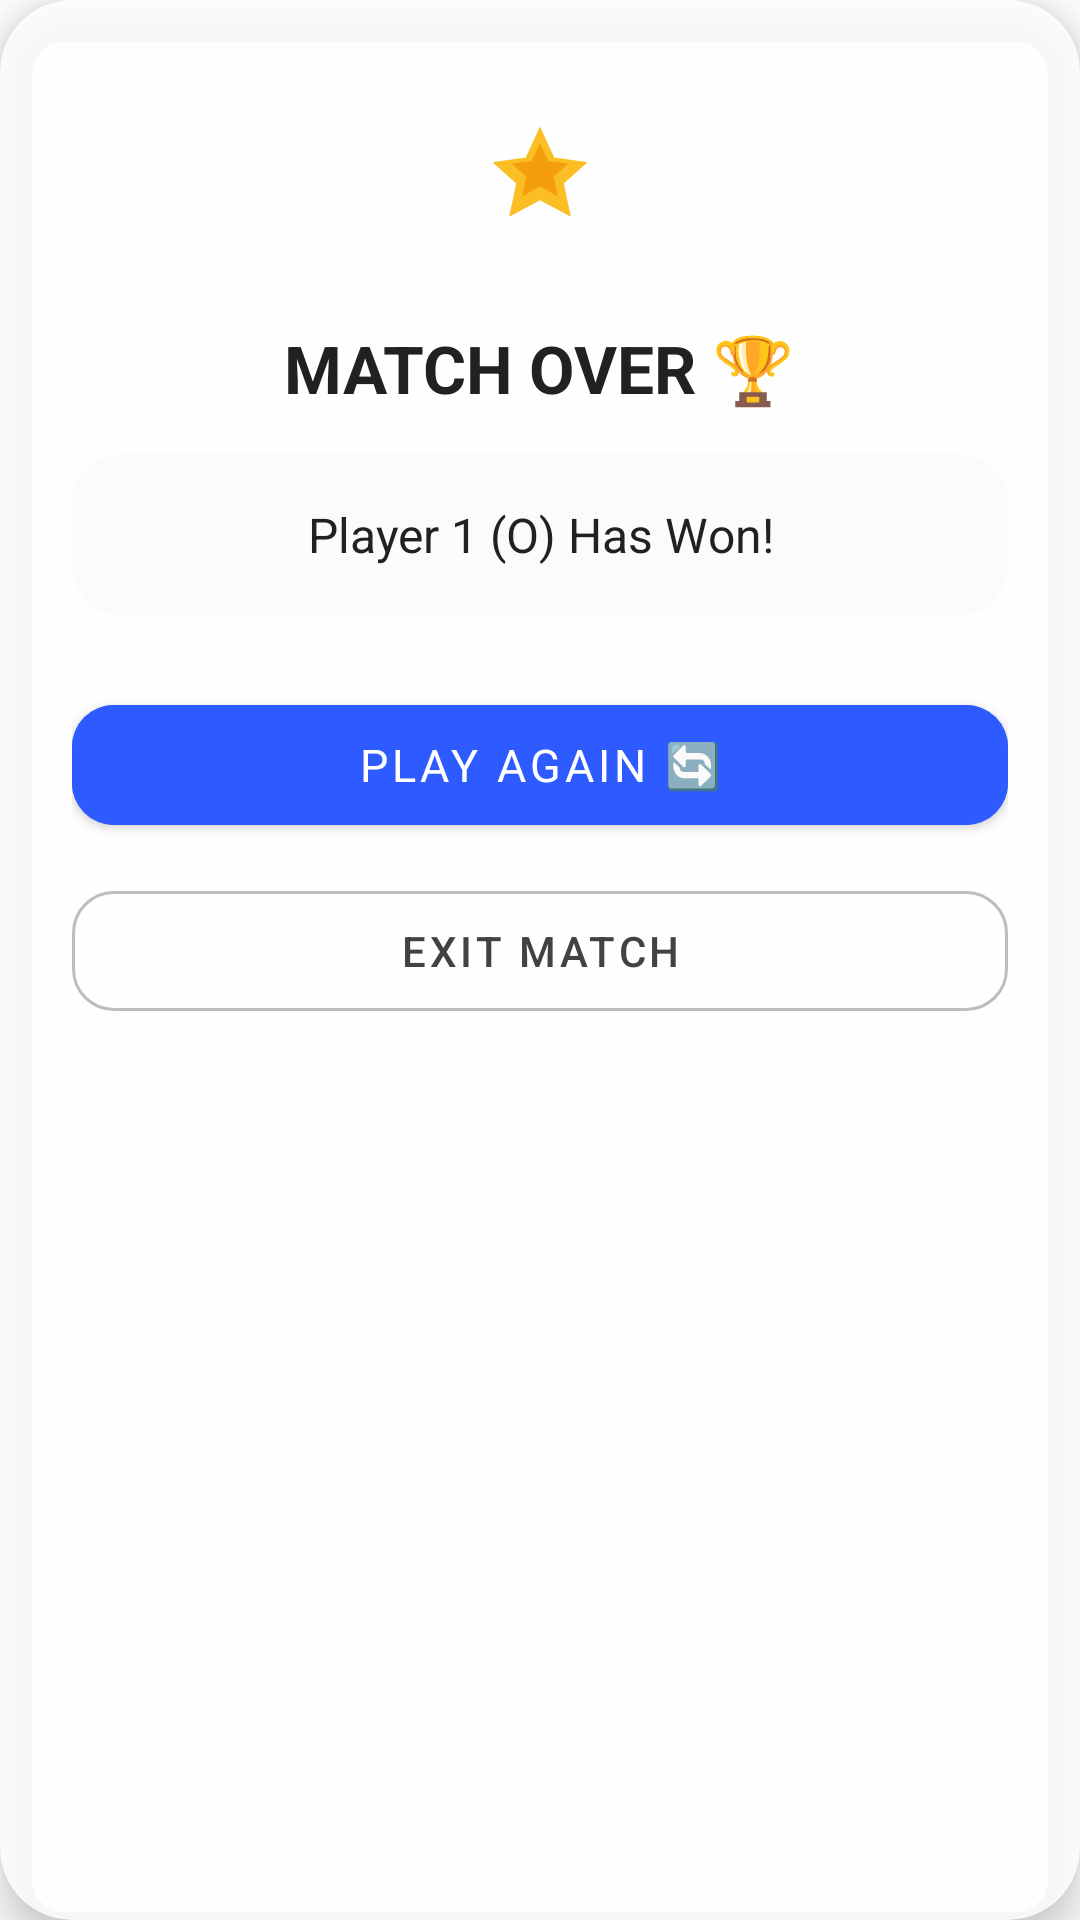

Here is an Android app screen rendered from its layout file. Give the layout XML and the strings, colors and styles it references.
<!-- AndroidManifest.xml: application theme Theme.TicTacToeOnlineApp -->
<!-- res/layout/dialog_game_over.xml -->
<?xml version="1.0" encoding="utf-8"?>
<androidx.cardview.widget.CardView xmlns:android="http://schemas.android.com/apk/res/android"
    xmlns:app="http://schemas.android.com/apk/res-auto"
    android:layout_width="match_parent"
    android:layout_height="wrap_content"
    android:layout_margin="24dp"
    app:cardBackgroundColor="#D9FFFFFF"
    app:cardCornerRadius="24dp"
    app:cardElevation="8dp">

    <LinearLayout
        android:layout_width="match_parent"
        android:layout_height="wrap_content"
        android:gravity="center_horizontal"
        android:orientation="vertical"
        android:padding="24dp">

        
        <FrameLayout
            android:id="@+id/dialogIconContainer"
            android:layout_width="68dp"
            android:layout_height="68dp"
            android:background="@drawable/icon_circle_container"
            android:backgroundTint="#FEF3C7">

            <ImageView
                android:id="@+id/dialogHeaderIcon"
                android:layout_width="38dp"
                android:layout_height="38dp"
                android:layout_gravity="center"
                android:contentDescription="Trophy Icon"
                android:src="@drawable/ic_gold_medal" />
        </FrameLayout>

        
        <TextView
            android:id="@+id/dialogTitle"
            android:layout_width="wrap_content"
            android:layout_height="wrap_content"
            android:layout_marginTop="16dp"
            android:fontFamily="sans-serif-bold"
            android:text="MATCH OVER 🏆"
            android:textColor="@color/gray_900"
            android:textSize="22sp"
            android:textStyle="bold" />

        
        <androidx.cardview.widget.CardView
            android:layout_width="match_parent"
            android:layout_height="wrap_content"
            android:layout_marginTop="14dp"
            android:layout_marginBottom="24dp"
            app:cardBackgroundColor="#80F8FAFC"
            app:cardCornerRadius="16dp"
            app:cardElevation="0dp">

            <TextView
                android:id="@+id/dialogResultMessage"
                android:layout_width="match_parent"
                android:layout_height="wrap_content"
                android:fontFamily="sans-serif-bold"
                android:gravity="center"
                android:lineSpacingExtra="3dp"
                android:padding="16dp"
                android:text="Player 1 (O) Has Won!"
                android:textColor="@color/gray_900"
                android:textSize="16sp" />
        </androidx.cardview.widget.CardView>

        
        <LinearLayout
            android:layout_width="match_parent"
            android:layout_height="wrap_content"
            android:orientation="vertical">

            <com.google.android.material.button.MaterialButton
                android:id="@+id/btnDialogPlayAgain"
                android:layout_width="match_parent"
                android:layout_height="52dp"
                android:layout_marginBottom="10dp"
                android:backgroundTint="@color/primary_blue"
                android:fontFamily="sans-serif-bold"
                android:text="PLAY AGAIN 🔄"
                android:textColor="@color/white"
                android:textSize="15sp"
                app:cornerRadius="14dp" />

            <com.google.android.material.button.MaterialButton
                android:id="@+id/btnDialogExit"
                style="@style/Widget.MaterialComponents.Button.OutlinedButton"
                android:layout_width="match_parent"
                android:layout_height="52dp"
                android:fontFamily="sans-serif-medium"
                android:text="EXIT MATCH"
                android:textColor="@color/gray_800"
                android:textSize="14sp"
                app:cornerRadius="14dp"
                app:strokeColor="@color/gray_400" />
        </LinearLayout>

    </LinearLayout>
</androidx.cardview.widget.CardView>
<!-- resources referenced by this layout -->
<resources>
  <color name="gray_400">#BDBDBD</color>
  <color name="gray_800">#424242</color>
  <color name="gray_900">#212121</color>
  <color name="primary_blue">#2E5BFF</color>
  <color name="white">#FFFFFFFF</color>
  <!-- drawable ic_gold_medal (drawable) -->
  <?xml version="1.0" encoding="utf-8"?>
  <vector xmlns:android="http://schemas.android.com/apk/res/android"
      android:width="24dp"
      android:height="24dp"
      android:viewportWidth="24"
      android:viewportHeight="24">
      <path
          android:fillColor="#FBBF24"
          android:pathData="M12,2L15,8.5L22,9.5L17,14L18.5,21L12,17.5L5.5,21L7,14L2,9.5L9,8.5L12,2Z"/>
      <path
          android:fillColor="#F59E0B"
          android:pathData="M12,5.5L13.8,9.3L18,9.8L14.9,12.6L15.8,16.8L12,14.6L8.2,16.8L9.1,12.6L6,9.8L10.2,9.3L12,5.5Z"/>
  </vector>
  <style name="Theme.TicTacToeOnlineApp" parent="Theme.MaterialComponents.DayNight.NoActionBar">
          
          <item name="colorPrimary">@color/SaddleBrown</item>
          <item name="colorPrimaryVariant">@color/BurlyWood</item>
          <item name="colorOnPrimary">@color/white</item>
          
          <item name="colorSecondary">@color/teal_200</item>
          <item name="colorSecondaryVariant">@color/teal_700</item>
          <item name="colorOnSecondary">@color/black</item>
          
          <item name="android:statusBarColor">?attr/colorPrimaryVariant</item>
          
      </style>
  <color name="SaddleBrown">#8B4513</color>
  <color name="BurlyWood">#DEB887</color>
  <color name="teal_200">#FF03DAC5</color>
  <color name="teal_700">#FF018786</color>
  <color name="black">#FF000000</color>
</resources>
